Run: headless pygame with SDL's dummy video driver; simulated clock (each Clock.tick advances the game by its frame time, no real sleeping); random seed 0; keys injected as events and as key.get_pressed() state; no mouse input.
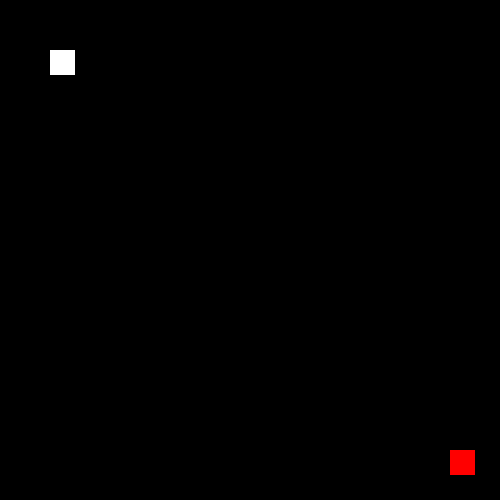
Frame 1 of 4 · flips 1–60 · no input
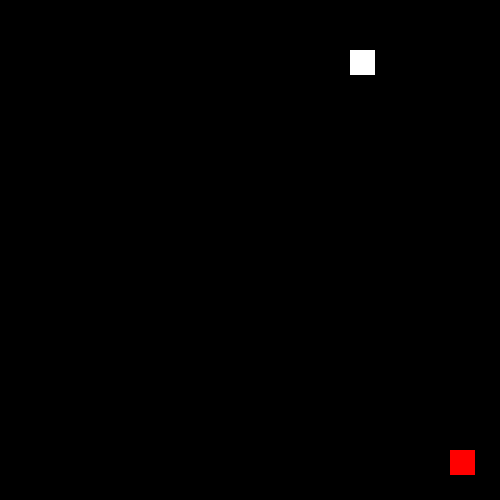
Frame 2 of 4 · flips 61–180 · tapped SPACE, RETURN · held RIGHT (→), D
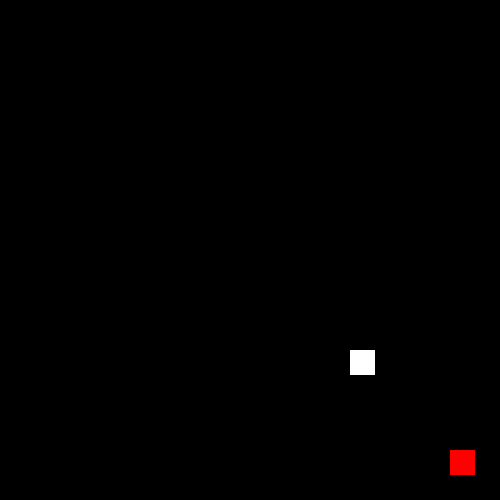
Frame 3 of 4 · flips 181–300 · held DOWN (↓), S
Frame 4 of 4 · flips 301–420 · held LEFT (←), A, UP (↑), W · screen same as frame 2, image omitted

The pygame program that drew these frames:

import pygame, sys, time, random
from pygame.locals import QUIT

sx = 50
sy = 50
ax = 450
ay = 450
direction = None

pygame.init()
screen = pygame.display.set_mode((500, 500))
pygame.display.set_caption("Snake")

clock = pygame.time.Clock()

start_time = time.time() 

font = pygame.font.Font(None, 16)
timer = 0

snake = []

while True:
    for event in pygame.event.get():
        if event.type == QUIT:
            pygame.quit()
            sys.exit()
    
    screen.fill((0, 0, 0))

    keys = pygame.key.get_pressed()

    if keys[pygame.K_UP]:
        direction = "up"
    elif keys[pygame.K_DOWN]:
        direction = "down"
    elif keys[pygame.K_LEFT]:
        direction = "left"
    elif keys[pygame.K_RIGHT]:
        direction = "right"
    
    if timer % 10 == 0:
        snake.append((sx, sy))

        if direction == "up":
            sy -= 25
        elif direction == "down":
            sy += 25
        elif direction == "right":
            sx += 25
        elif direction == "left":
            sx -= 25
        
        snake.pop(0)

    # print(clock.get_fps())
    timer += 1
    timer = int(timer)
    # print(timer)
    # print(clock.tick())
    pygame.draw.rect(screen, (255, 255, 255), (sx, sy, 25, 25))
    pygame.draw.rect(screen, (255, 0, 0), (ax, ay, 25, 25))

    for s in snake:
        pygame.draw.rect(screen, (255, 255, 255), (s[0], s[1], 25, 25))

    if ax == sx and ay == sy:
        ax = (random.randint(0, 475) // 25) * 25
        ay = (random.randint(0, 475) // 25) * 25
        snake.append((sx, sy))
    
    if sx < 0 or sx > 475 or sy < 0 or sy > 475:
        pygame.quit()
        sys.exit()
    
    # text = font.render(str(snake), False, (255, 255, 255))
    # screen.blit(text, pygame.Rect(50, 50, 50, 50))

    pygame.display.update()
    clock.tick(60)
